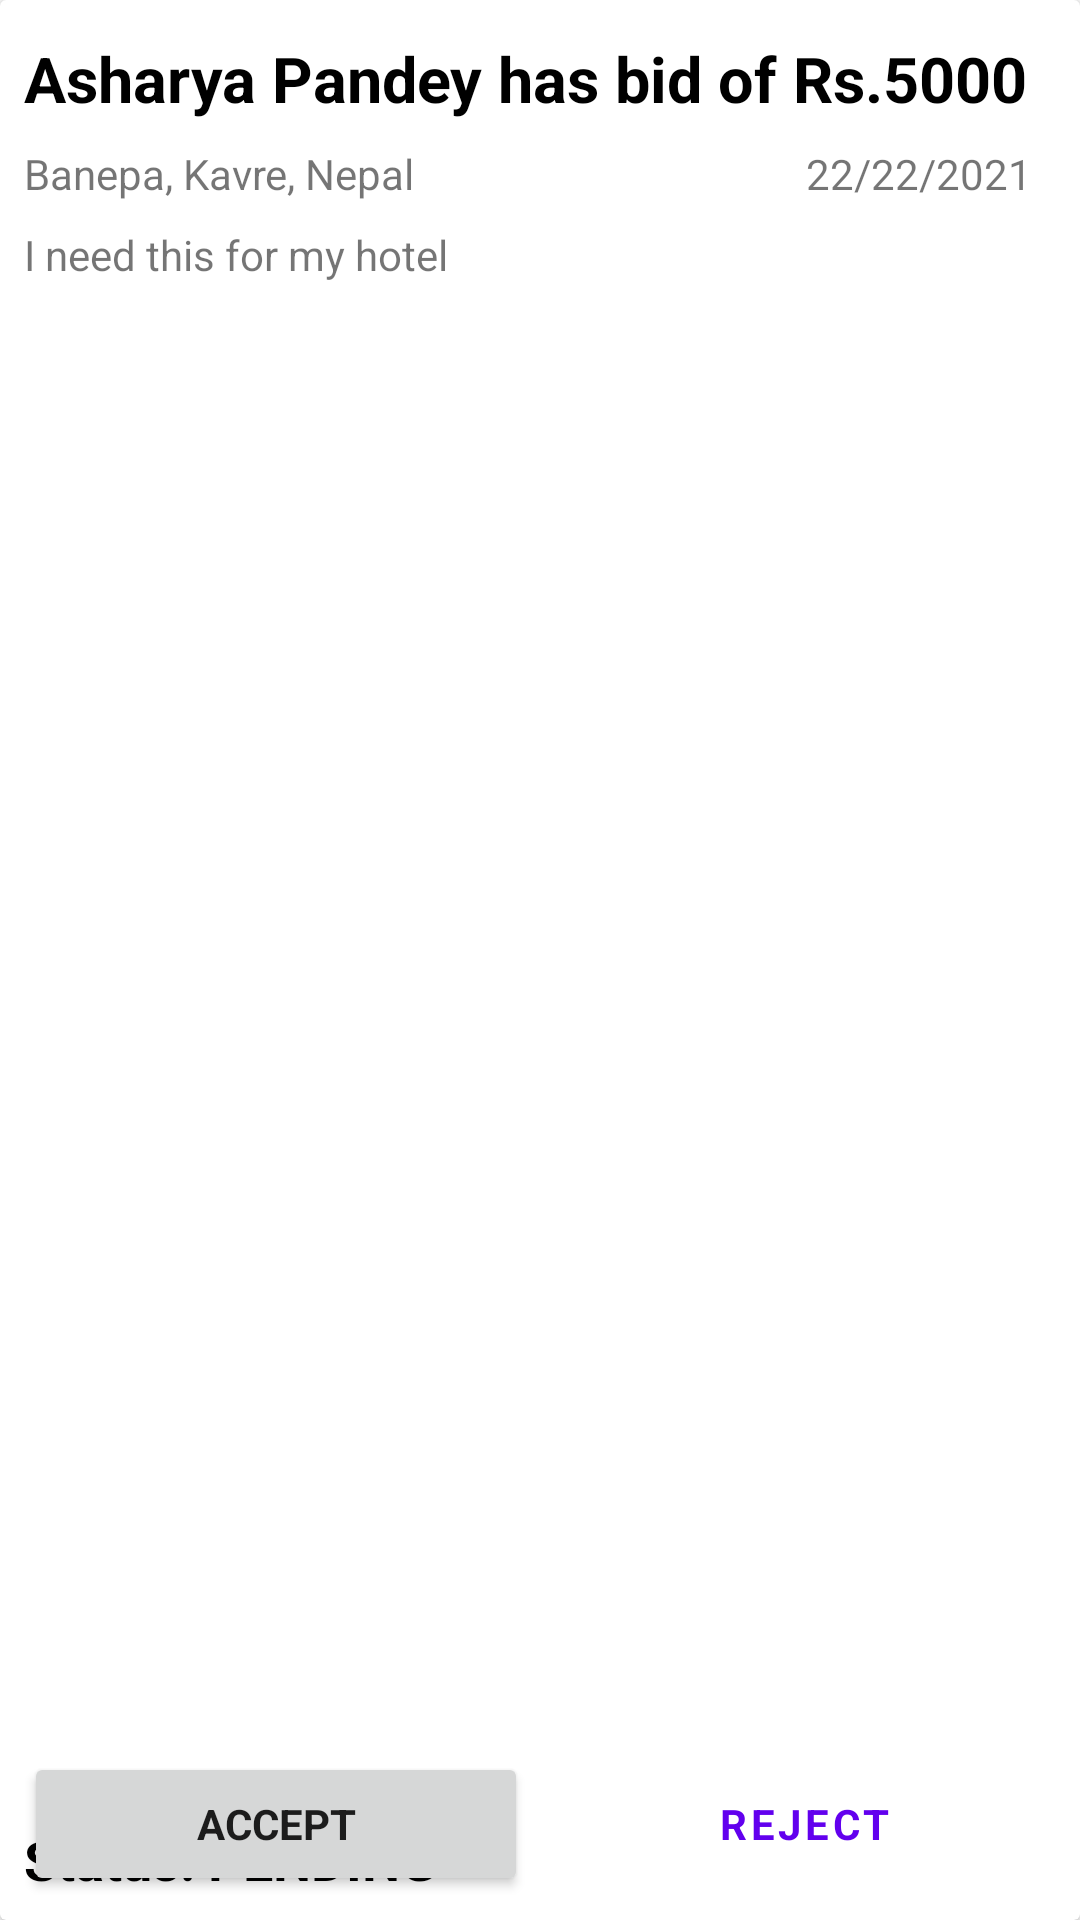

Android layout source for this screen:
<!-- AndroidManifest.xml: application theme Theme.Agromart -->
<!-- res/layout/bid_item.xml -->
<?xml version="1.0" encoding="utf-8"?>
<androidx.cardview.widget.CardView xmlns:android="http://schemas.android.com/apk/res/android"
    xmlns:app="http://schemas.android.com/apk/res-auto"
    xmlns:tools="http://schemas.android.com/tools"
    android:layout_width="match_parent"
    android:layout_height="200dp"
    android:layout_margin="8dp">

    <androidx.constraintlayout.widget.ConstraintLayout
        android:layout_width="match_parent"
        android:layout_height="match_parent"
        android:padding="8dp">


        <TextView
            android:id="@+id/tvTitle"
            android:layout_width="wrap_content"
            android:layout_height="wrap_content"
            android:layout_marginTop="4dp"
            android:inputType="textMultiLine"
            android:text="Asharya Pandey has bid of Rs.5000"
            android:textColor="@color/black"
            android:textSize="21sp"
            android:textStyle="bold"
            app:layout_constraintStart_toStartOf="parent"
            app:layout_constraintTop_toTopOf="parent" />

        <ImageButton
            android:id="@+id/ibMore"
            android:layout_width="40dp"
            android:layout_height="20dp"
            android:layout_marginBottom="8dp"
            android:background="@android:color/transparent"
            android:scaleType="centerCrop"
            android:src="@drawable/ic_more"
            app:layout_constraintBottom_toTopOf="@+id/btnReject"
            app:layout_constraintEnd_toEndOf="parent" />


        <TextView
            android:id="@+id/tvAddress"
            android:layout_width="wrap_content"
            android:layout_height="wrap_content"
            android:layout_marginTop="8dp"
            android:text="Banepa, Kavre, Nepal"
            app:layout_constraintStart_toStartOf="parent"
            app:layout_constraintTop_toBottomOf="@+id/tvTitle" />

        <TextView
            android:id="@+id/tvRemarks"
            android:layout_width="wrap_content"
            android:layout_height="wrap_content"
            android:layout_marginTop="8dp"
            android:text="I need this for my hotel"
            app:layout_constraintStart_toStartOf="parent"
            app:layout_constraintTop_toBottomOf="@+id/tvAddress" />

        <TextView
            android:id="@+id/tvDateTime"
            android:layout_width="wrap_content"
            android:layout_height="wrap_content"
            android:layout_marginEnd="8dp"
            android:text="22/22/2021"
            app:layout_constraintBaseline_toBaselineOf="@+id/tvAddress"
            app:layout_constraintEnd_toEndOf="parent" />

        <TextView
            android:id="@+id/tvStatus"
            android:layout_width="wrap_content"
            android:layout_height="wrap_content"
            android:text="Status: PENDING"
            android:textColor="@color/black"
            android:textSize="18sp"
            android:textStyle="bold"
            app:layout_constraintBottom_toBottomOf="parent"
            app:layout_constraintStart_toStartOf="parent" />

        <Button
            android:id="@+id/btnAccept"
            android:layout_width="0dp"
            android:layout_height="wrap_content"
            android:text="Accept"
            android:textStyle="bold"
            app:layout_constraintBottom_toBottomOf="parent"
            app:layout_constraintEnd_toStartOf="@+id/btnReject"
            app:layout_constraintHorizontal_bias="0.5"
            app:layout_constraintStart_toStartOf="parent" />

        <Button
            android:id="@+id/btnReject"
            style="?attr/materialButtonOutlinedStyle"
            android:layout_width="0dp"
            android:layout_height="wrap_content"
            android:layout_marginStart="8dp"
            android:text="Reject"
            android:textStyle="bold"
            app:layout_constraintBaseline_toBaselineOf="@+id/btnAccept"
            app:layout_constraintEnd_toEndOf="parent"
            app:layout_constraintHorizontal_bias="0.5"
            app:layout_constraintStart_toEndOf="@+id/btnAccept" />
    </androidx.constraintlayout.widget.ConstraintLayout>


</androidx.cardview.widget.CardView>
<!-- resources referenced by this layout -->
<resources>
  <style name="Theme.Agromart" parent="Theme.MaterialComponents.DayNight.NoActionBar">
          
          <item name="colorPrimary">@color/purple_500</item>
          <item name="colorPrimaryVariant">@color/purple_700</item>
          <item name="colorOnPrimary">@color/white</item>
          
          <item name="colorSecondary">@color/teal_200</item>
          <item name="colorSecondaryVariant">@color/teal_700</item>
          <item name="colorOnSecondary">@color/black</item>
          
          <item name="android:statusBarColor" tools:targetApi="l">?attr/colorPrimaryVariant</item>
          
          <item name="fontFamily">@font/poppins</item>
      </style>
  <!-- not gathered from this repository: default colours our renderer supplied (Android Studio template values) -->
  <color name="purple_500">#FF6200EE</color>
  <color name="purple_700">#FF3700B3</color>
  <color name="teal_200">#FF03DAC5</color>
  <color name="teal_700">#FF018786</color>
  <color name="black">#FF000000</color>
  <color name="white">#FFFFFFFF</color>
</resources>
